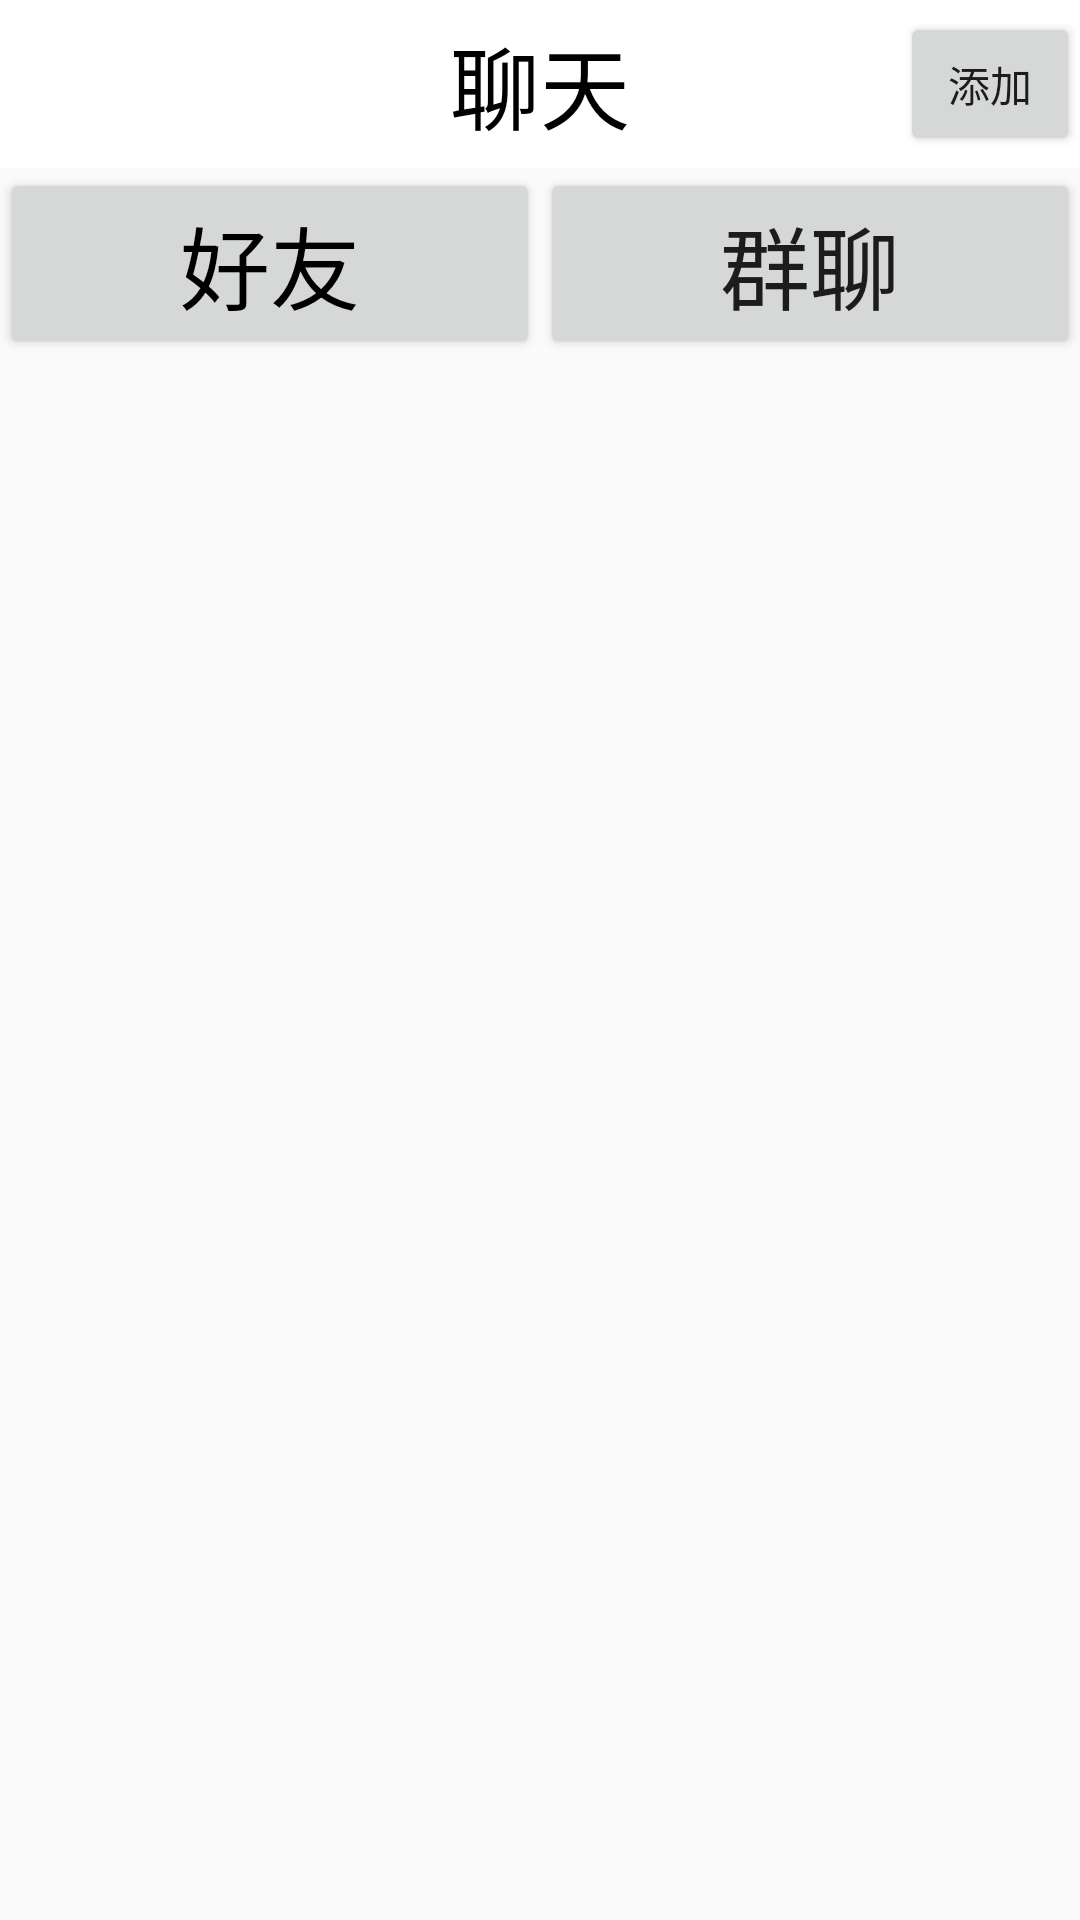

This screen was rendered from an Android layout file. Write that file and the resources it references.
<!-- AndroidManifest.xml: application theme Theme.Netty_Android -->
<!-- res/layout/activity_main.xml -->
<?xml version="1.0" encoding="utf-8"?>
<LinearLayout xmlns:android="http://schemas.android.com/apk/res/android"
    xmlns:app="http://schemas.android.com/apk/res-auto"
    xmlns:tools="http://schemas.android.com/tools"
    android:layout_width="match_parent"
    android:layout_height="match_parent"
    tools:context=".MainActivity"
    android:orientation="vertical">

    <Toolbar
        android:background="@color/white"
        android:layout_width="match_parent"
        android:layout_height="?attr/actionBarSize">
        <Button
            android:layout_gravity="right"
            android:id="@+id/add"
            android:text="添加"
            android:layout_width="60dp"
            android:layout_height="wrap_content"/>
        <TextView
            android:textColor="@color/black"
            android:layout_gravity="center"
            android:text="聊天"
            android:textSize="30dp"
            android:layout_width="wrap_content"
            android:layout_height="wrap_content"/>
    </Toolbar>
    <LinearLayout
        android:layout_width="match_parent"
        android:layout_height="wrap_content">
        <Button
            android:textColor="@color/black"
            android:textSize="30dp"
            android:id="@+id/friend"
            android:layout_width="wrap_content"
            android:layout_height="wrap_content"
            android:layout_weight="1"
            android:text="好友" />

        <Button
            android:textSize="30dp"
            android:id="@+id/group"
            android:layout_width="wrap_content"
            android:layout_height="wrap_content"
            android:layout_weight="1"
            android:text="群聊" />

    </LinearLayout>
    <ListView
        android:id="@+id/info"
        android:layout_width="match_parent"
        android:layout_height="match_parent"/>
</LinearLayout>
<!-- resources referenced by this layout -->
<resources>
  <style name="Theme.Netty_Android" parent="Theme.MaterialComponents.DayNight.NoActionBar.Bridge">
          
          <item name="colorPrimary">@color/purple_500</item>
          <item name="colorPrimaryVariant">@color/purple_700</item>
          <item name="colorOnPrimary">@color/white</item>
          
          <item name="colorSecondary">@color/teal_200</item>
          <item name="colorSecondaryVariant">@color/teal_700</item>
          <item name="colorOnSecondary">@color/black</item>
          
          <item name="android:statusBarColor" tools:targetApi="l">?attr/colorPrimaryVariant</item>
          
      </style>
  <!-- not gathered from this repository: default colours our renderer supplied (Android Studio template values) -->
  <color name="purple_500">#FF6200EE</color>
  <color name="purple_700">#FF3700B3</color>
  <color name="teal_200">#FF03DAC5</color>
  <color name="teal_700">#FF018786</color>
  <color name="black">#FF000000</color>
  <color name="white">#FFFFFFFF</color>
</resources>
